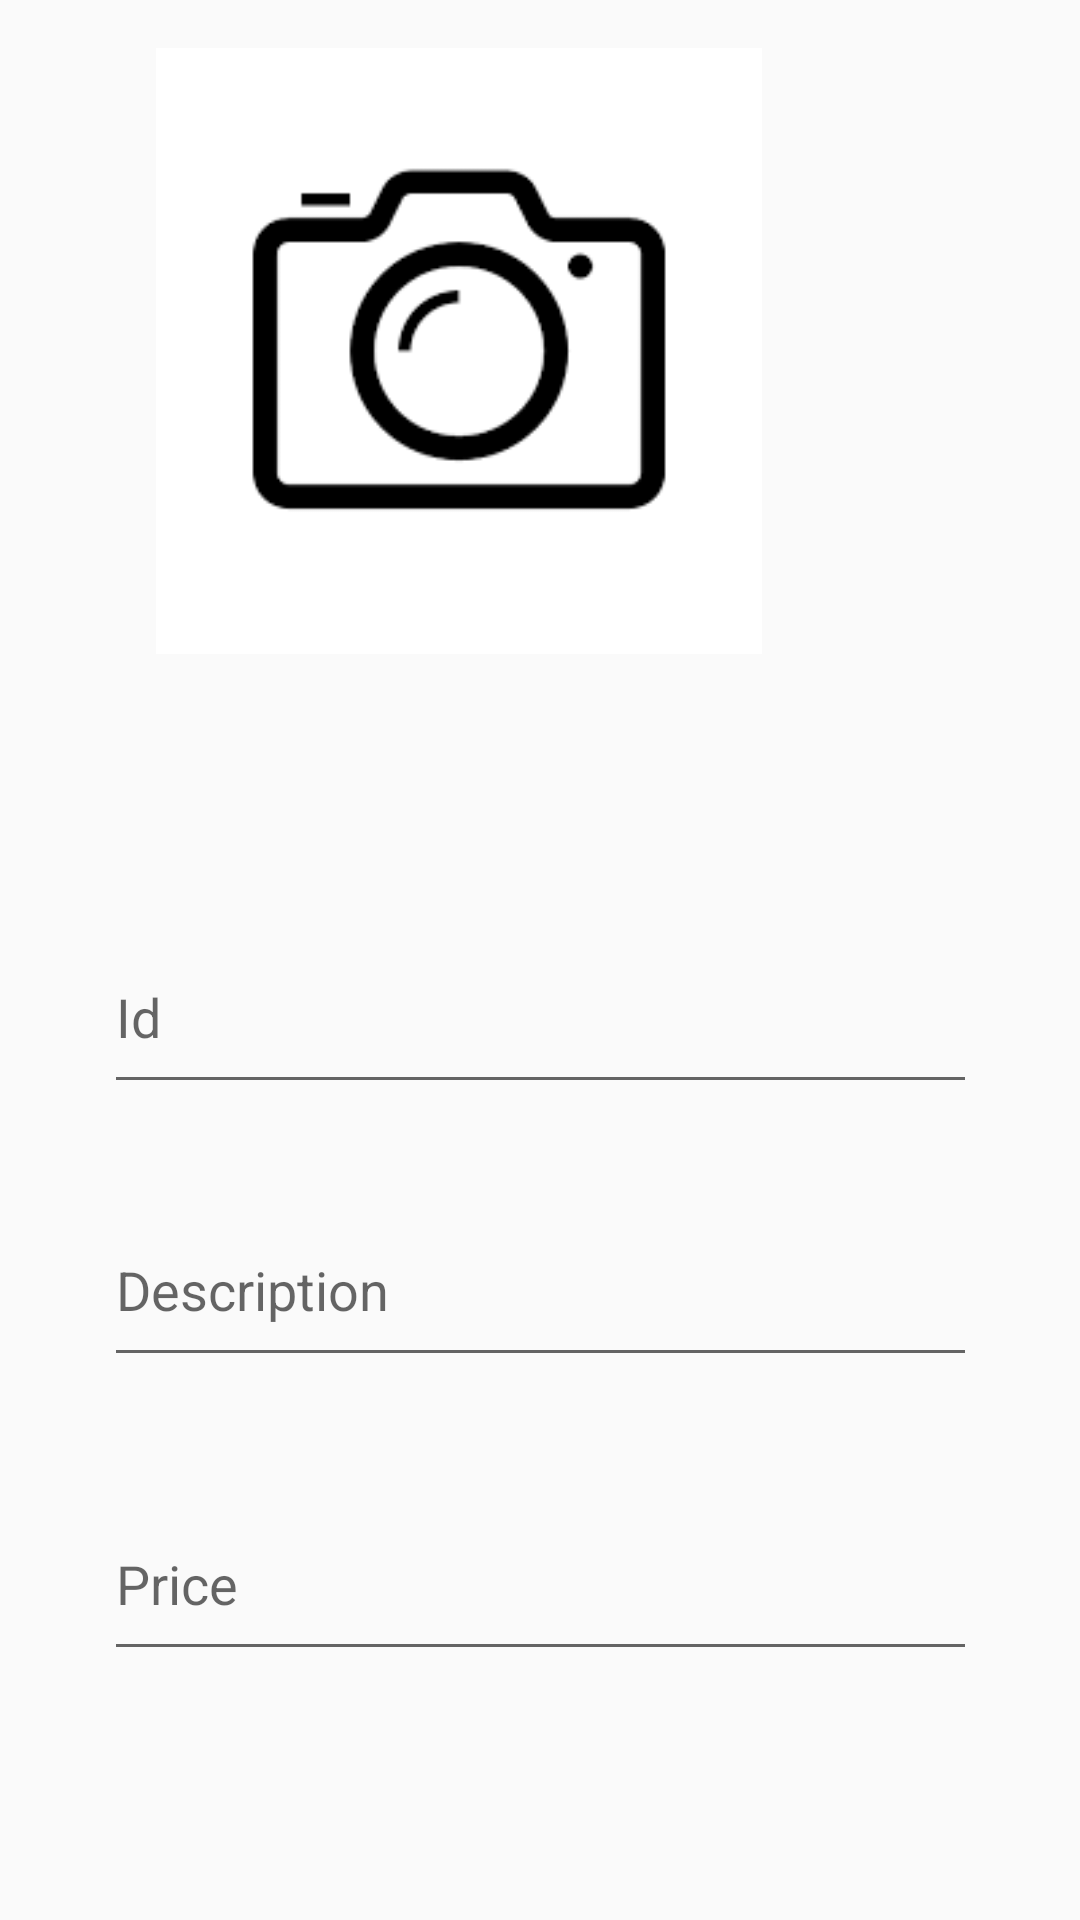

The Android layout XML behind this screen, and the referenced resources:
<!-- AndroidManifest.xml: application theme Theme.Shoptastic -->
<!-- res/layout/activity_addproduct.xml -->
<?xml version="1.0" encoding="utf-8"?>
<androidx.constraintlayout.widget.ConstraintLayout xmlns:android="http://schemas.android.com/apk/res/android"
    xmlns:app="http://schemas.android.com/apk/res-auto"
    xmlns:tools="http://schemas.android.com/tools"
    android:layout_width="match_parent"
    android:layout_height="match_parent">

    <com.google.android.material.textfield.TextInputEditText
        android:id="@+id/qt"
        android:layout_width="291dp"
        android:layout_height="61dp"
        android:layout_marginStart="60dp"
        android:layout_marginEnd="60dp"
        android:layout_marginBottom="30dp"
        android:hint="Id"
        android:inputType="number"
        android:textColor="@color/white"
        android:textSize="18sp"
        app:layout_constraintBottom_toTopOf="@+id/Description"
        app:layout_constraintEnd_toEndOf="parent"
        app:layout_constraintStart_toStartOf="parent"
        tools:ignore="TouchTargetSizeCheck" />

    <com.google.android.material.textfield.TextInputEditText
        android:id="@+id/Description"
        android:layout_width="291dp"
        android:layout_height="61dp"
        android:layout_marginStart="60dp"
        android:layout_marginEnd="60dp"
        android:layout_marginBottom="37dp"
        android:hint="Description"
        android:inputType="number"
        android:textColor="@color/white"
        android:textSize="18sp"
        app:layout_constraintBottom_toTopOf="@+id/qt4"
        app:layout_constraintEnd_toEndOf="parent"
        app:layout_constraintStart_toStartOf="parent"
        tools:ignore="TouchTargetSizeCheck" />

    <com.google.android.material.textfield.TextInputEditText
        android:id="@+id/qt4"
        android:layout_width="291dp"
        android:layout_height="61dp"
        android:layout_marginStart="60dp"
        android:layout_marginEnd="60dp"
        android:layout_marginBottom="83dp"
        android:hint="Price"
        android:inputType="number"
        android:textColor="@color/white"
        android:textSize="18sp"
        app:layout_constraintBottom_toBottomOf="parent"
        app:layout_constraintEnd_toEndOf="parent"
        app:layout_constraintStart_toStartOf="parent"
        tools:ignore="TouchTargetSizeCheck" />

    <com.google.android.material.textfield.TextInputEditText
        android:id="@+id/qt2"
        android:layout_width="291dp"
        android:layout_height="61dp"
        android:layout_marginStart="60dp"
        android:layout_marginTop="84dp"
        android:layout_marginEnd="60dp"
        android:layout_marginBottom="35dp"
        android:hint="Name"
        android:inputType="number"
        android:textColor="@color/white"
        android:textSize="18sp"
        app:layout_constraintBottom_toTopOf="@+id/qt"
        app:layout_constraintEnd_toEndOf="parent"
        app:layout_constraintStart_toStartOf="parent"
        app:layout_constraintTop_toBottomOf="@+id/imageView2"
        tools:ignore="TouchTargetSizeCheck" />

    <ImageView
        android:id="@+id/imageView2"
        android:layout_width="214dp"
        android:layout_height="202dp"
        android:layout_marginStart="90dp"
        android:layout_marginTop="16dp"
        android:layout_marginEnd="100dp"
        android:layout_marginBottom="513dp"
        app:layout_constraintBottom_toBottomOf="parent"
        app:layout_constraintEnd_toEndOf="parent"
        app:layout_constraintHorizontal_bias="1.0"
        app:layout_constraintStart_toStartOf="parent"
        app:layout_constraintTop_toTopOf="parent"
        app:layout_constraintVertical_bias="0.0"
        app:srcCompat="@drawable/ic_camera_24" />

</androidx.constraintlayout.widget.ConstraintLayout>
<!-- resources referenced by this layout -->
<resources>
  <!-- drawable ic_camera_24: png bitmap (drawable, 3866 bytes) -->
  <style name="Theme.Shoptastic" parent="Theme.AppCompat.Light.DarkActionBar">
          
          <item name="colorPrimary">@color/purple_500</item>
          <item name="colorPrimaryDark">@color/purple_700</item>
          <item name="colorAccent">@color/teal_200</item>
          
      </style>
  <!-- not gathered from this repository: default colours our renderer supplied (Android Studio template values) -->
  <color name="purple_500">#FF6200EE</color>
  <color name="purple_700">#FF3700B3</color>
  <color name="teal_200">#FF03DAC5</color>
  <color name="white">#FFFFFFFF</color>
</resources>
